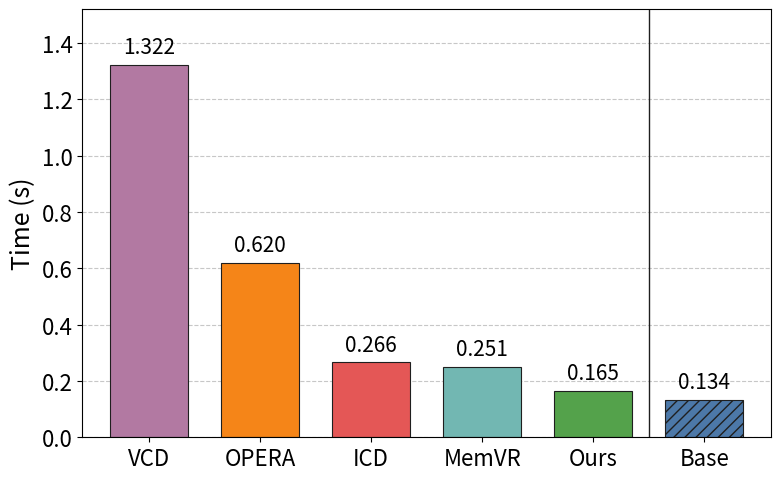

Reproduce this figure in Python.
import matplotlib.pyplot as plt


def main() -> None:
    plt.rcParams.update(
        {
            "font.size": 13,
            "axes.titlesize": 20,
            "axes.labelsize": 18,
            "xtick.labelsize": 16,
            "ytick.labelsize": 16,
        }
    )

    methods = ["VCD", "OPERA", "ICD", "MemVR", "Ours", "Base"]
    times = [1.322, 0.62, 0.266, 0.251, 0.165, 0.134]

    colors = ["#B279A2", "#F58518", "#E45756", "#72B7B2", "#54A24B", "#4C78A8"]
    x_positions = [0, 1, 2, 3, 4, 5.0]

    fig, ax = plt.subplots(figsize=(8, 5))
    bars = ax.bar(x_positions, times, color=colors, edgecolor="#1f1f1f", linewidth=0.8, width=0.7)
    bars[-1].set_hatch("///")

    ax.set_ylabel("Time (s)")
    ax.grid(axis="y", linestyle="--", alpha=0.7)
    ax.set_axisbelow(True)

    ax.axvline(4.5, color="#1f1f1f", linewidth=1)
    ax.set_xticks(x_positions)
    ax.set_xticklabels(methods)

    y_max = max(times) * 1.15
    ax.set_ylim(0, y_max)
    ax.set_xlim(-0.6, 5.6)

    for bar, value in zip(bars, times):
        ax.text(
            bar.get_x() + bar.get_width() / 2,
            bar.get_height() + y_max * 0.015,
            f"{value:.3f}",
            ha="center",
            va="bottom",
            fontsize=15,
        )

    fig.tight_layout()
    fig.savefig("time_comparison.pdf", format="pdf", dpi=300)


if __name__ == "__main__":
    main()
